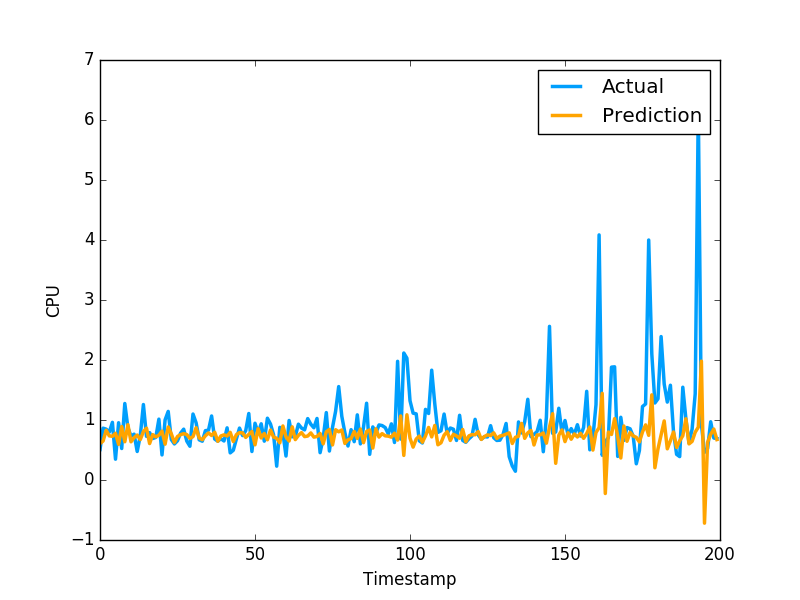

The data file committed next to this chart (first rows):
6.060653251792389451e-01, 5.082880258560180664e-01
6.501722984318235588e-01, 8.640019893646240234e-01
8.287585712863672072e-01, 8.469420075416564941e-01
7.354866248187408306e-01, 7.976629734039306641e-01
7.281841147907992529e-01, 9.608020186424257592e-01
7.791113753783762697e-01, 3.470349907875061035e-01
5.941773805895653737e-01, 9.546210169792177513e-01
8.902671860483153399e-01, 5.251880288124084473e-01
6.371445055942699387e-01, 1.275226235389709695e+00
9.222539655654544699e-01, 8.723750114440917969e-01
6.369400001177123460e-01, 7.321749925613403320e-01
7.063696862004276156e-01, 7.640249729156494141e-01
7.491699438449115345e-01, 4.752210080623626154e-01
6.736132333561024588e-01, 7.414129972457885742e-01
8.081428198060023327e-01, 1.258002042770385520e+00
8.639810973918486958e-01, 7.274609804153442383e-01
6.072399741517350291e-01, 7.892770171165466309e-01
7.562932033094537099e-01, 6.914690136909484863e-01
7.177717559888157073e-01, 7.093830108642578125e-01
7.465594875557666210e-01, 1.014547944068908691e+00
8.140460923765360235e-01, 4.182830154895783026e-01
5.970786411185978748e-01, 1.002280950546264648e+00
8.838663067504212156e-01, 1.143296003341674805e+00
7.707284301650125791e-01, 6.746559739112854004e-01
6.241466326372322460e-01, 6.009536385536193848e-01
7.253854053319265249e-01, 6.538079977035522461e-01
7.562118562353689066e-01, 7.814120054244995117e-01
7.729253437369091317e-01, 8.469259738922119141e-01
7.563024506862094931e-01, 6.482390165328979492e-01
6.931128757737848867e-01, 5.623700022697448730e-01
7.229954423554598719e-01, 1.099647998809814453e+00
8.710791116787065524e-01, 9.541710019111632191e-01
7.010861038699507386e-01, 6.694499850273132324e-01
6.709734910008551267e-01, 6.464660167694091797e-01
7.373373223255103026e-01, 8.223180174827575684e-01
7.843938594033035283e-01, 8.300920128822326660e-01
7.420305302232520495e-01, 1.067314028739929199e+00
7.961977314976942388e-01, 6.827279925346374512e-01
6.453789029412201339e-01, 6.464239954948425293e-01
7.339971926669404123e-01, 6.881093978881835938e-01
7.528650996247033822e-01, 6.500350236892700195e-01
7.334924588509628141e-01, 8.693690299987792969e-01
7.945918017834920910e-01, 4.518609941005706787e-01
6.416292577151649912e-01, 4.952389895915984552e-01
7.563838111603033987e-01, 6.850870251655578613e-01
7.899378616309955525e-01, 8.653740286827087402e-01
7.848603776175001601e-01, 7.400469779968261719e-01
7.099860190434902352e-01, 8.204330205917358398e-01
7.604646426990641084e-01, 1.108605027198791504e+00
8.084501773109388223e-01, 4.751499891281127930e-01
5.863936161553452431e-01, 9.457899928092955433e-01
8.563385362175411908e-01, 7.877500057220458984e-01
7.008703023230176132e-01, 9.367713332176208496e-01
7.759219966679096192e-01, 6.470239758491516113e-01
6.701259232949839939e-01, 1.029777050018310325e+00
8.333001896066460912e-01, 9.328820109367371716e-01
7.138102606622962476e-01, 7.528370022773742676e-01
6.959283167716132645e-01, 2.307340055704117099e-01
6.197744460204629435e-01, 8.772729635238647461e-01
9.007679293289051481e-01, 7.876309752464294434e-01
7.181671684998229832e-01, 3.992269933223724365e-01
... 979 more rows
